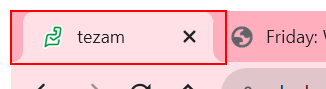
Task: NewAttendedAutomationFrameworkDefaultDescription
Workflow: SaaSAutomation

Step 1 [try]: Activate 'page tab  tezam' on the page tab 'tezam' in window 'tezam - Google Chrome' (chrome.exe)

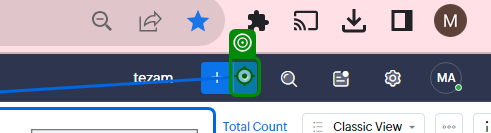
Step 2: click

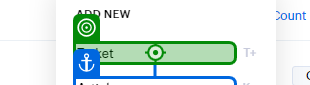
Step 3: click on 'Ticket'

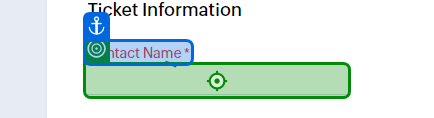
Step 4: type [ContactName] into 'Contact Name'

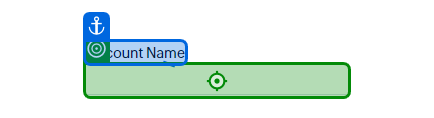
Step 5: type [AccountName] into 'Account Name'

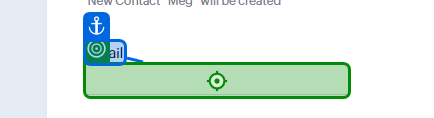
Step 6: type [Email] into 'Email'

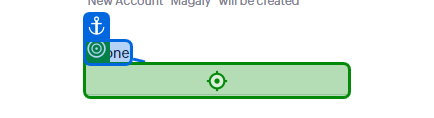
Step 7: type [Phone] into 'Phone'

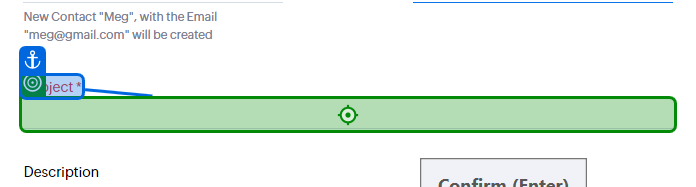
Step 8: type [Subject] into 'Subject'

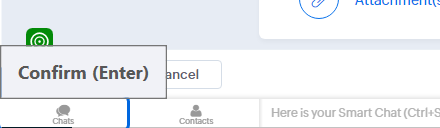
Step 9: click on 'Submit'

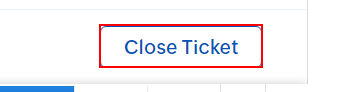
Step 10: find the button 'Close Ticket' in window '#108 - tezam' (chrome.exe)

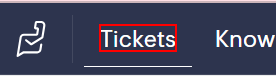
Step 11 [else]: click on the element 'Tickets'

Step 12 [catch]: click on the element 'Tickets' in window 'tezam' (chrome.exe) (same screen as step 11)